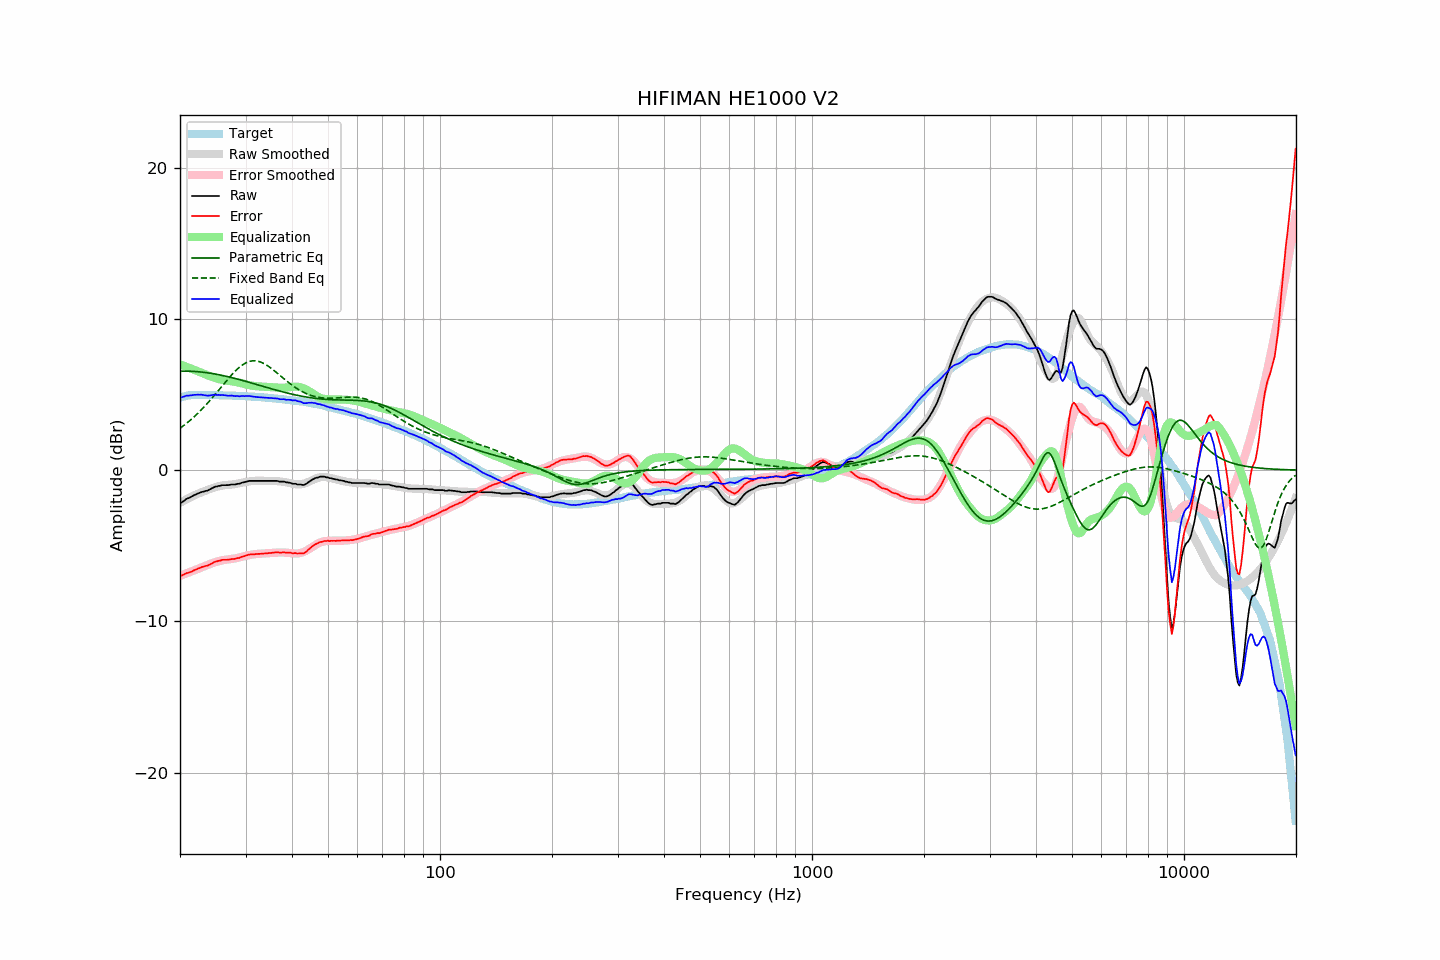

Data behind this chart, as committed beside it:
frequency, raw, error, smoothed, error_smoothed, equalization, parametric_eq, fixed_band_eq, equalized_raw, equalized_smoothed, target
20.00, -2.17, -6.97, -2.17, -6.99, 6.99, 6.53, 2.76, 4.82, 4.82, 4.80
20.20, -2.14, -6.97, -2.11, -6.95, 6.95, 6.54, 2.84, 4.81, 4.84, 4.83
20.40, -2.06, -6.92, -2.05, -6.91, 6.91, 6.54, 2.92, 4.85, 4.86, 4.86
20.61, -2.00, -6.87, -1.99, -6.87, 6.87, 6.54, 3.00, 4.87, 4.88, 4.88
20.81, -1.90, -6.81, -1.93, -6.83, 6.83, 6.54, 3.08, 4.92, 4.90, 4.91
21.02, -1.86, -6.80, -1.88, -6.79, 6.79, 6.54, 3.17, 4.92, 4.91, 4.93
21.23, -1.81, -6.76, -1.82, -6.75, 6.75, 6.54, 3.26, 4.93, 4.92, 4.94
21.44, -1.76, -6.72, -1.77, -6.70, 6.70, 6.53, 3.35, 4.94, 4.94, 4.95
21.66, -1.70, -6.67, -1.71, -6.66, 6.66, 6.53, 3.45, 4.96, 4.95, 4.96
21.87, -1.64, -6.61, -1.66, -6.62, 6.62, 6.52, 3.54, 4.98, 4.96, 4.96
22.09, -1.60, -6.58, -1.61, -6.58, 6.58, 6.51, 3.64, 4.98, 4.96, 4.97
22.31, -1.54, -6.51, -1.57, -6.54, 6.54, 6.51, 3.74, 4.99, 4.97, 4.97
22.54, -1.51, -6.49, -1.52, -6.49, 6.49, 6.50, 3.85, 4.98, 4.97, 4.97
22.76, -1.46, -6.43, -1.48, -6.45, 6.45, 6.49, 3.95, 4.99, 4.97, 4.97
22.99, -1.43, -6.39, -1.44, -6.41, 6.41, 6.47, 4.06, 4.97, 4.97, 4.96
23.22, -1.41, -6.37, -1.40, -6.37, 6.37, 6.46, 4.18, 4.95, 4.97, 4.96
23.45, -1.37, -6.33, -1.36, -6.32, 6.32, 6.45, 4.29, 4.95, 4.97, 4.96
23.69, -1.36, -6.32, -1.31, -6.28, 6.28, 6.43, 4.41, 4.91, 4.96, 4.96
23.92, -1.30, -6.26, -1.27, -6.23, 6.23, 6.42, 4.53, 4.93, 4.96, 4.96
24.16, -1.25, -6.22, -1.23, -6.19, 6.19, 6.40, 4.65, 4.94, 4.96, 4.97
24.40, -1.19, -6.16, -1.20, -6.15, 6.15, 6.39, 4.77, 4.96, 4.96, 4.96
24.65, -1.14, -6.10, -1.16, -6.12, 6.12, 6.37, 4.89, 4.97, 4.95, 4.95
24.89, -1.09, -6.05, -1.13, -6.08, 6.08, 6.35, 5.02, 4.99, 4.95, 4.95
25.14, -1.08, -6.03, -1.10, -6.05, 6.05, 6.33, 5.15, 4.97, 4.95, 4.95
25.39, -1.04, -5.99, -1.07, -6.02, 6.02, 6.31, 5.28, 4.98, 4.95, 4.95
25.65, -1.04, -5.99, -1.05, -5.99, 5.99, 6.29, 5.40, 4.95, 4.95, 4.95
25.91, -0.99, -5.93, -1.02, -5.97, 5.97, 6.26, 5.53, 4.97, 4.94, 4.94
26.16, -0.99, -5.93, -1.01, -5.95, 5.95, 6.24, 5.66, 4.96, 4.94, 4.94
26.43, -0.99, -5.93, -0.99, -5.93, 5.93, 6.22, 5.79, 4.94, 4.94, 4.94
26.69, -0.99, -5.93, -0.98, -5.92, 5.92, 6.19, 5.92, 4.93, 4.93, 4.93
26.96, -0.99, -5.93, -0.98, -5.91, 5.91, 6.17, 6.04, 4.91, 4.93, 4.93
27.23, -0.97, -5.91, -0.97, -5.90, 5.90, 6.14, 6.16, 4.92, 4.93, 4.93
27.50, -0.95, -5.88, -0.96, -5.88, 5.88, 6.12, 6.28, 4.93, 4.92, 4.93
27.77, -0.95, -5.87, -0.95, -5.87, 5.87, 6.09, 6.40, 4.91, 4.92, 4.92
28.05, -0.95, -5.87, -0.93, -5.84, 5.84, 6.06, 6.51, 4.89, 4.92, 4.92
28.33, -0.93, -5.84, -0.91, -5.82, 5.82, 6.04, 6.61, 4.89, 4.91, 4.91
28.62, -0.90, -5.81, -0.89, -5.80, 5.80, 6.01, 6.71, 4.89, 4.91, 4.90
28.90, -0.90, -5.81, -0.87, -5.77, 5.77, 5.98, 6.80, 4.87, 4.90, 4.90
29.19, -0.85, -5.74, -0.85, -5.75, 5.75, 5.95, 6.89, 4.89, 4.90, 4.89
29.48, -0.81, -5.71, -0.82, -5.72, 5.72, 5.92, 6.96, 4.90, 4.89, 4.90
29.78, -0.80, -5.69, -0.80, -5.69, 5.69, 5.89, 7.03, 4.89, 4.89, 4.89
30.08, -0.76, -5.65, -0.78, -5.66, 5.66, 5.86, 7.09, 4.90, 4.88, 4.88
30.38, -0.74, -5.62, -0.76, -5.64, 5.64, 5.83, 7.14, 4.89, 4.87, 4.87
30.68, -0.71, -5.58, -0.75, -5.62, 5.62, 5.80, 7.17, 4.90, 4.87, 4.87
30.99, -0.71, -5.57, -0.73, -5.60, 5.60, 5.77, 7.20, 4.88, 4.86, 4.86
31.30, -0.71, -5.57, -0.72, -5.58, 5.58, 5.74, 7.22, 4.86, 4.86, 4.86
31.61, -0.71, -5.57, -0.71, -5.56, 5.56, 5.71, 7.22, 4.85, 4.85, 4.85
31.93, -0.71, -5.55, -0.71, -5.55, 5.55, 5.68, 7.22, 4.84, 4.84, 4.84
32.24, -0.71, -5.54, -0.71, -5.54, 5.54, 5.65, 7.20, 4.83, 4.83, 4.83
32.57, -0.71, -5.54, -0.71, -5.53, 5.53, 5.62, 7.18, 4.82, 4.83, 4.83
32.89, -0.71, -5.54, -0.71, -5.52, 5.52, 5.58, 7.15, 4.81, 4.82, 4.82
33.22, -0.71, -5.52, -0.70, -5.52, 5.52, 5.55, 7.10, 4.80, 4.81, 4.81
33.55, -0.71, -5.52, -0.71, -5.51, 5.51, 5.52, 7.05, 4.79, 4.80, 4.81
33.89, -0.71, -5.51, -0.71, -5.50, 5.50, 5.49, 7.00, 4.79, 4.79, 4.79
34.23, -0.71, -5.50, -0.71, -5.50, 5.50, 5.46, 6.93, 4.78, 4.78, 4.79
34.57, -0.71, -5.49, -0.71, -5.49, 5.49, 5.43, 6.86, 4.77, 4.78, 4.78
34.92, -0.71, -5.48, -0.71, -5.48, 5.48, 5.40, 6.79, 4.76, 4.77, 4.76
35.27, -0.71, -5.47, -0.71, -5.47, 5.47, 5.37, 6.71, 4.76, 4.76, 4.76
35.62, -0.71, -5.46, -0.72, -5.46, 5.46, 5.34, 6.62, 4.75, 4.75, 4.74
35.97, -0.71, -5.44, -0.72, -5.46, 5.46, 5.31, 6.54, 4.74, 4.73, 4.73
... 635 more rows
